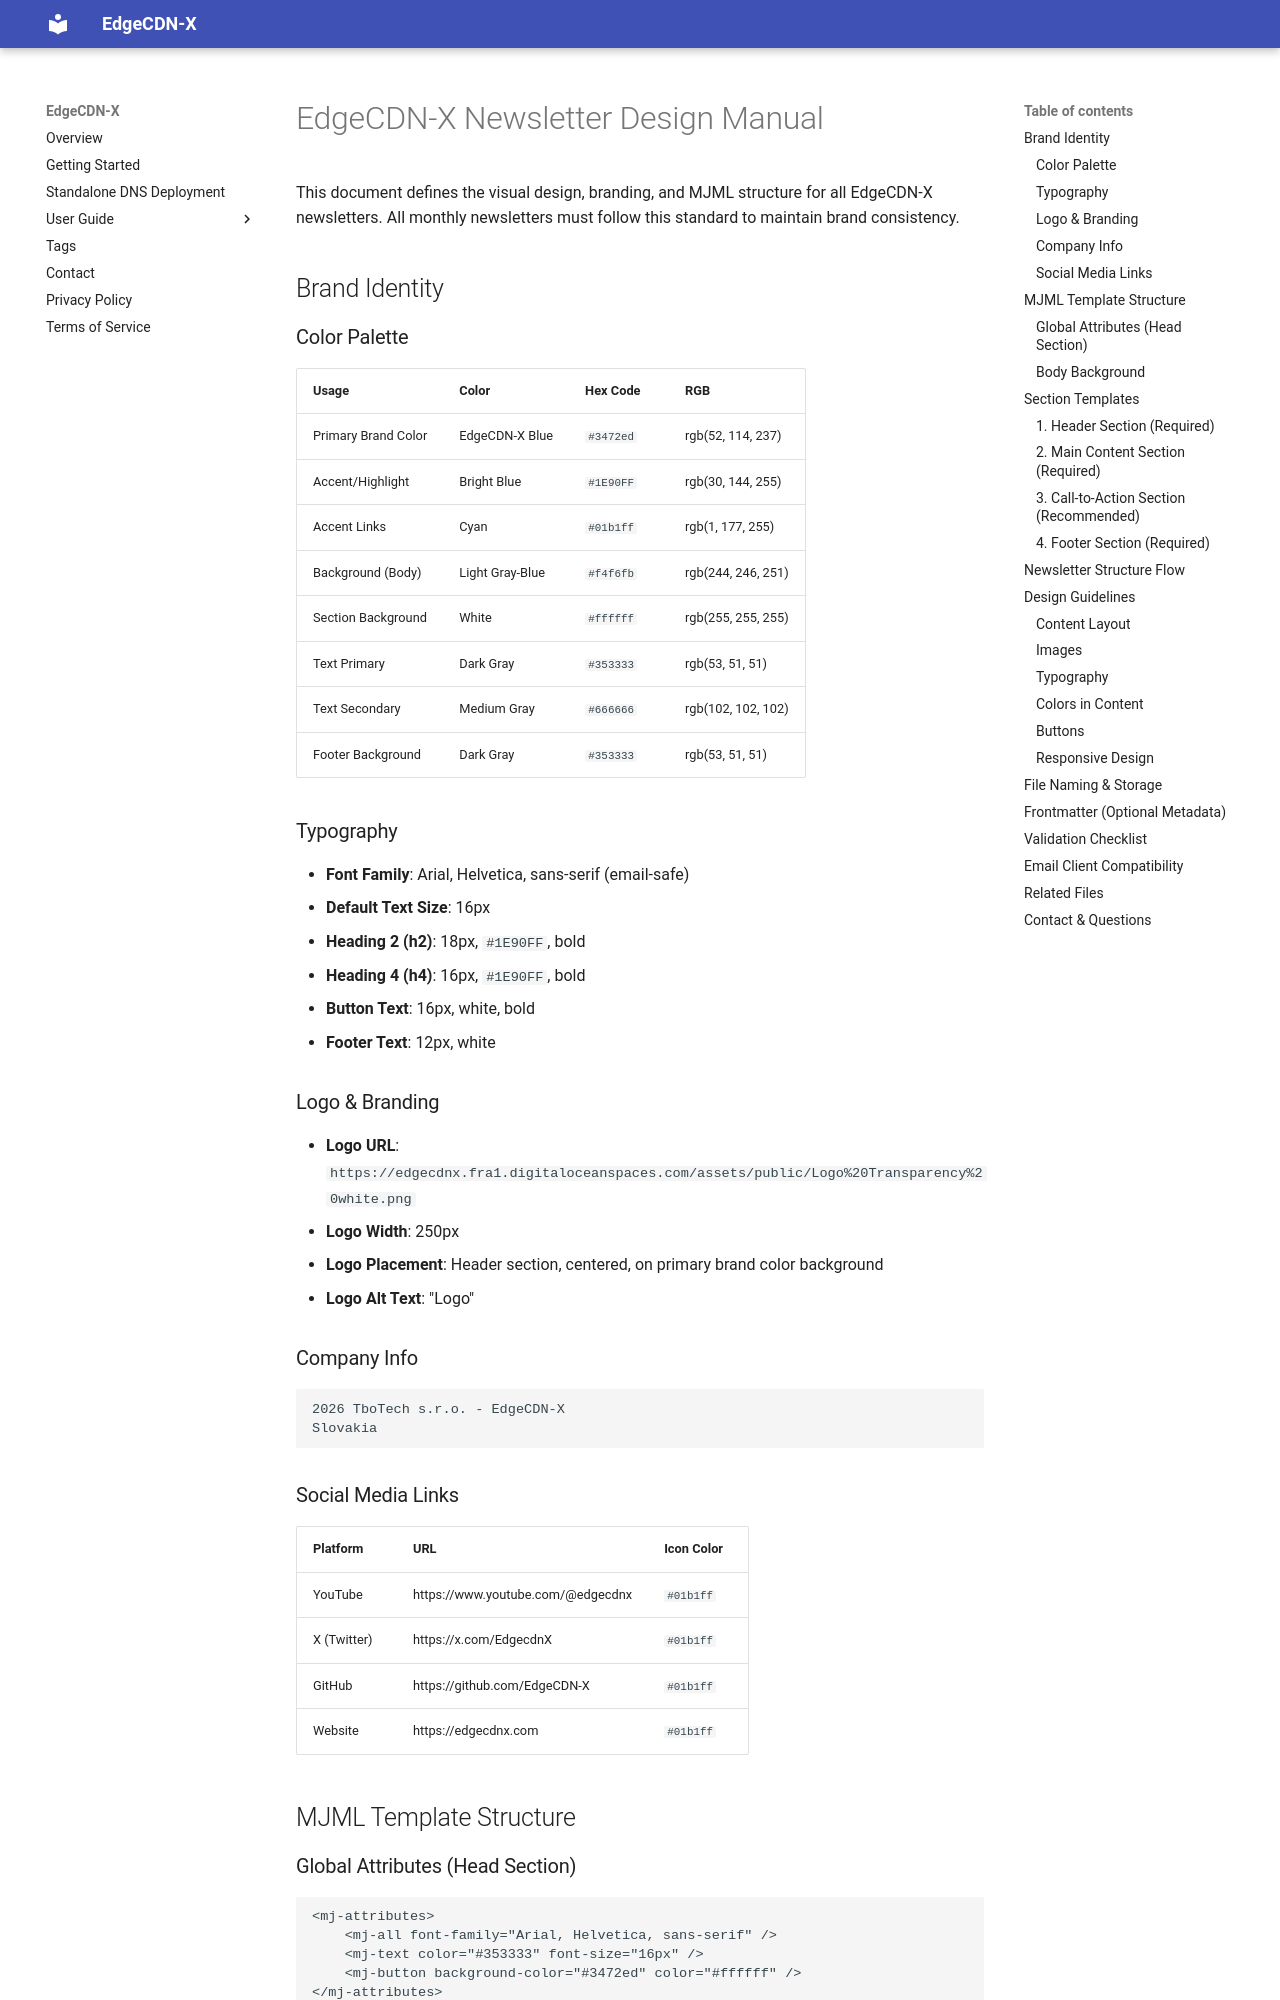

repository: EdgeCDN-X/edgecdn-x.github.io · page: newsletter/DESIGN_MANUAL/index.html · generator: mkdocs

---
title: EdgeCDN-X Newsletter Design Manual
description: Brand guidelines and MJML template standards for consistent newsletter design across all editions
version: 1.0
last-updated: 2026-09-11
---

# EdgeCDN-X Newsletter Design Manual

This document defines the visual design, branding, and MJML structure for all EdgeCDN-X newsletters. All monthly newsletters must follow this standard to maintain brand consistency.

## Brand Identity

### Color Palette

| Usage | Color | Hex Code | RGB |
| --- | --- | --- | --- |
| Primary Brand Color | EdgeCDN-X Blue | `#3472ed` | rgb(52, 114, 237) |
| Accent/Highlight | Bright Blue | `#1E90FF` | rgb(30, 144, 255) |
| Accent Links | Cyan | `#01b1ff` | rgb(1, 177, 255) |
| Background (Body) | Light Gray-Blue | `#f4f6fb` | rgb(244, 246, 251) |
| Section Background | White | `#ffffff` | rgb(255, 255, 255) |
| Text Primary | Dark Gray | `#353333` | rgb(53, 51, 51) |
| Text Secondary | Medium Gray | `#666666` | rgb(102, 102, 102) |
| Footer Background | Dark Gray | `#353333` | rgb(53, 51, 51) |

### Typography

- **Font Family**: Arial, Helvetica, sans-serif (email-safe)
- **Default Text Size**: 16px
- **Heading 2 (h2)**: 18px, `#1E90FF`, bold
- **Heading 4 (h4)**: 16px, `#1E90FF`, bold
- **Button Text**: 16px, white, bold
- **Footer Text**: 12px, white

### Logo & Branding

- **Logo URL**: `https://edgecdnx.fra1.digitaloceanspaces.com/assets/public/Logo%20Transparency%20white.png`
- **Logo Width**: 250px
- **Logo Placement**: Header section, centered, on primary brand color background
- **Logo Alt Text**: "Logo"

### Company Info

```
2026 TboTech s.r.o. - EdgeCDN-X
Slovakia
```

### Social Media Links

| Platform | URL | Icon Color |
| --- | --- | --- |
| YouTube | https://www.youtube.com/@edgecdnx | `#01b1ff` |
| X (Twitter) | https://x.com/EdgecdnX | `#01b1ff` |
| GitHub | https://github.com/EdgeCDN-X | `#01b1ff` |
| Website | https://edgecdnx.com | `#01b1ff` |

## MJML Template Structure

### Global Attributes (Head Section)

```mjml
<mj-attributes>
    <mj-all font-family="Arial, Helvetica, sans-serif" />
    <mj-text color="#353333" font-size="16px" />
    <mj-button background-color="#3472ed" color="#ffffff" />
</mj-attributes>
```

### Body Background

```mjml
<mj-body background-color="#f4f6fb">
    <!-- All sections and content here -->
</mj-body>
```

## Section Templates
